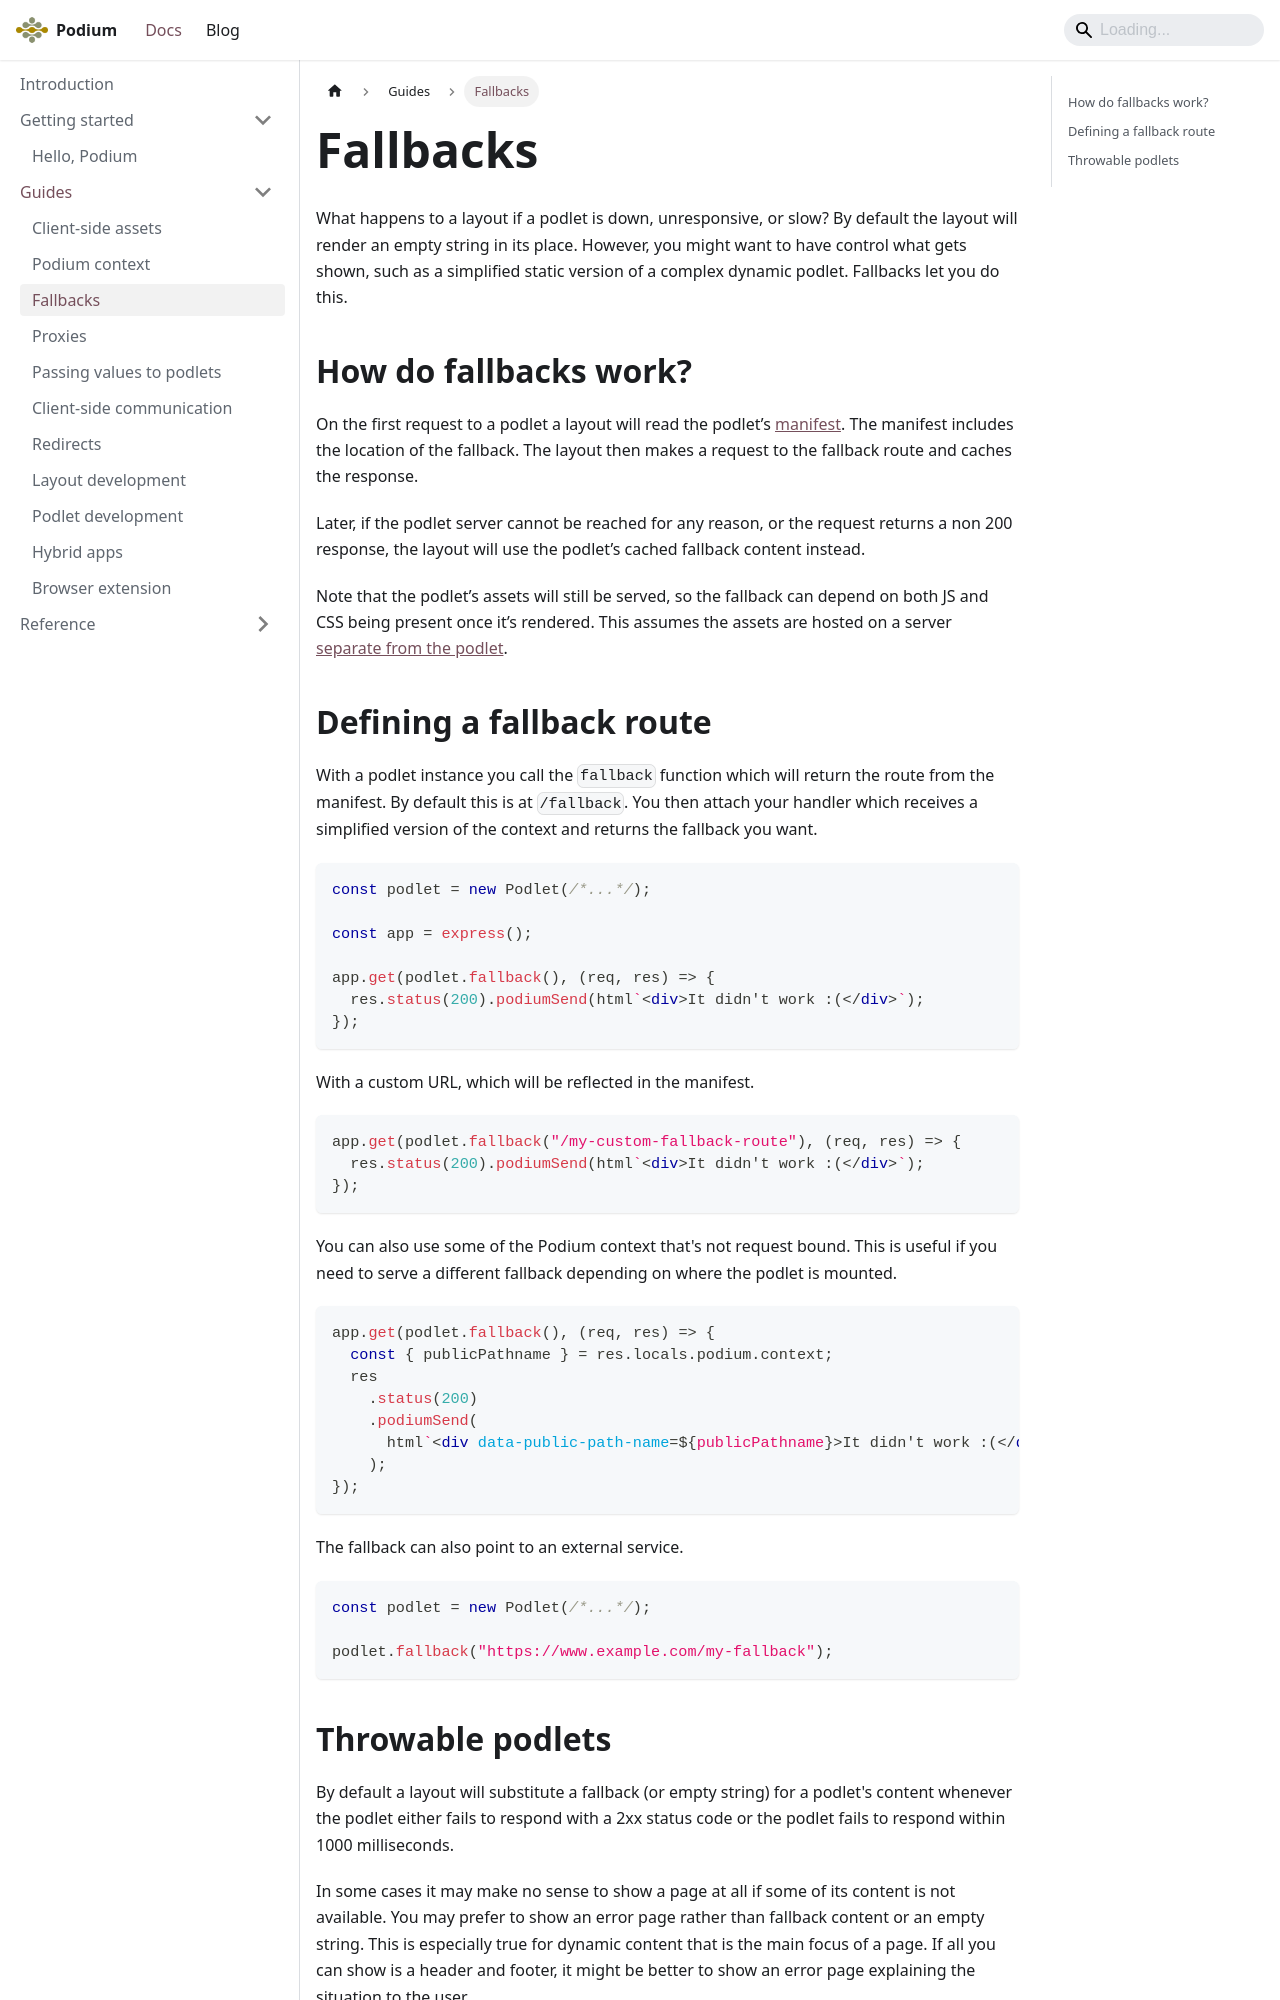

repository: podium-lib/podium-lib.github.io · page: docs/guides/fallbacks/index.html · generator: docusaurus

---
id: fallbacks
title: Fallbacks
---

What happens to a layout if a podlet is down, unresponsive, or slow? By default the layout will render an empty string in its place. However, you might want to have control what gets shown, such as a simplified static version of a complex dynamic podlet. Fallbacks let you do this.

## How do fallbacks work?

On the first request to a podlet a layout will read the podlet’s [manifest](/docs/api/manifest). The manifest includes the location of the fallback. The layout then makes a request to the fallback route and caches the response.

Later, if the podlet server cannot be reached for any reason, or the request returns a non 200 response, the layout will use the podlet’s cached fallback content instead.

Note that the podlet’s assets will still be served, so the fallback can depend on both JS and CSS being present once it’s rendered. This assumes the assets are hosted on a server [separate from the podlet](/docs/guides/assets#use-a-cdn).

## Defining a fallback route

With a podlet instance you call the `fallback` function which will return the route from the manifest. By default this is at `/fallback`. You then attach your handler which receives a simplified version of the context and returns the fallback you want.

```js
const podlet = new Podlet(/*...*/);

const app = express();

app.get(podlet.fallback(), (req, res) => {
  res.status(200).podiumSend(html`<div>It didn't work :(</div>`);
});
```

With a custom URL, which will be reflected in the manifest.

```js
app.get(podlet.fallback("/my-custom-fallback-route"), (req, res) => {
  res.status(200).podiumSend(html`<div>It didn't work :(</div>`);
});
```

You can also use some of the Podium context that's not request bound. This is useful if you need to serve a different fallback depending on where the podlet is mounted.

```js
app.get(podlet.fallback(), (req, res) => {
  const { publicPathname } = res.locals.podium.context;
  res
    .status(200)
    .podiumSend(
      html`<div data-public-path-name=${publicPathname}>It didn't work :(</div>`
    );
});
```

The fallback can also point to an external service.

```js
const podlet = new Podlet(/*...*/);

podlet.fallback("https://www.example.com/my-fallback");
```
